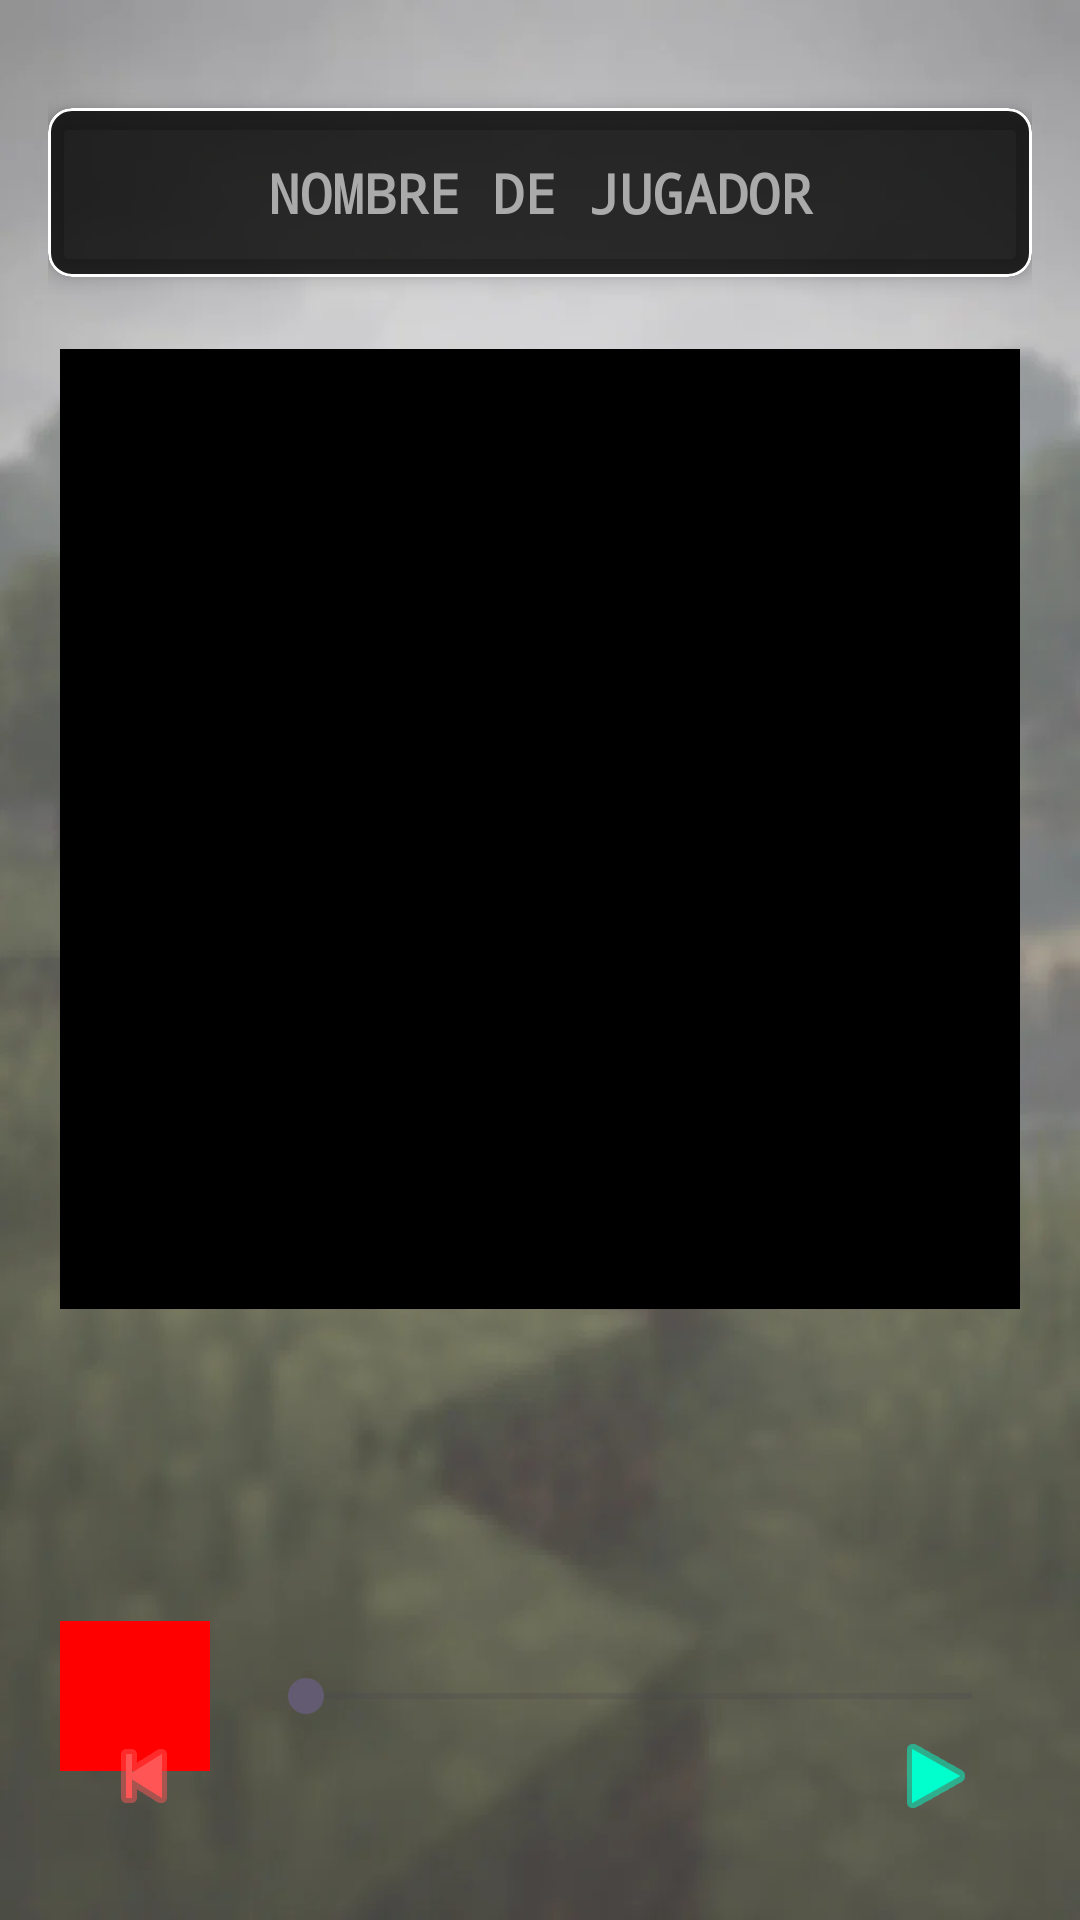

This screen was rendered from an Android layout file. Write that file and the resources it references.
<!-- AndroidManifest.xml: application theme Theme.Aplicacion_npi_3 -->
<!-- res/layout/fragment_avatar.xml -->
<?xml version="1.0" encoding="utf-8"?>
<androidx.constraintlayout.widget.ConstraintLayout
    xmlns:android="http://schemas.android.com/apk/res/android"
    xmlns:app="http://schemas.android.com/apk/res-auto"
    android:layout_width="match_parent"
    android:layout_height="match_parent"
    android:background="@drawable/onboarding_fondo"
    android:padding="16dp">

    
    <com.google.android.material.card.MaterialCardView
        android:id="@+id/card_name_container"
        android:layout_width="0dp"
        android:layout_height="wrap_content"
        android:layout_marginTop="20dp"
        app:cardBackgroundColor="#CC000000"
        app:cardCornerRadius="8dp"
        app:cardElevation="4dp"
        app:strokeColor="#FFFFFF"
        app:strokeWidth="1dp"
        app:layout_constraintEnd_toEndOf="parent"
        app:layout_constraintStart_toStartOf="parent"
        app:layout_constraintTop_toTopOf="parent">

        <EditText
            android:id="@+id/et_player_name"
            android:layout_width="match_parent"
            android:layout_height="wrap_content"
            android:background="@android:color/transparent"
            android:fontFamily="monospace"
            android:hint="NOMBRE DE JUGADOR"
            android:padding="16dp"
            android:textAlignment="center"
            android:textColor="#FFFFFF"
            android:textColorHint="#AAAAAA"
            android:textSize="18sp"
            android:textStyle="bold"
            android:inputType="textCapCharacters"
            android:maxLines="1" />
    </com.google.android.material.card.MaterialCardView>

    
    <androidx.recyclerview.widget.RecyclerView
        android:id="@+id/rv_avatar_grid"
        android:layout_width="320dp"
        android:layout_height="320dp"
        android:layout_marginTop="24dp"
        android:background="#000000"
        app:layout_constraintEnd_toEndOf="parent"
        app:layout_constraintStart_toStartOf="parent"
        app:layout_constraintTop_toBottomOf="@+id/card_name_container" />


    
    <View
        android:id="@+id/view_current_color"
        android:layout_width="50dp"
        android:layout_height="50dp"
        android:layout_marginTop="104dp"
        android:background="#FF0000"
        app:layout_constraintStart_toStartOf="@id/rv_avatar_grid"
        app:layout_constraintTop_toBottomOf="@id/rv_avatar_grid" />

    <SeekBar
        android:id="@+id/color_slider"
        android:layout_width="0dp"
        android:layout_height="wrap_content"
        android:layout_marginStart="16dp"
        android:max="360"
        android:progress="0"
        app:layout_constraintBottom_toBottomOf="@id/view_current_color"
        app:layout_constraintEnd_toEndOf="@id/rv_avatar_grid"
        app:layout_constraintStart_toEndOf="@id/view_current_color"
        app:layout_constraintTop_toTopOf="@id/view_current_color" />

    
    <ImageButton
        android:id="@+id/btn_back_avatar"
        android:layout_width="64dp"
        android:layout_height="64dp"
        android:background="?attr/selectableItemBackgroundBorderless"
        android:src="@android:drawable/ic_media_previous"
        app:layout_constraintBottom_toBottomOf="parent"
        app:layout_constraintStart_toStartOf="parent"
        app:tint="#FF5555" />

    <ImageButton
        android:id="@+id/btn_next_avatar"
        android:layout_width="64dp"
        android:layout_height="64dp"
        android:background="?attr/selectableItemBackgroundBorderless"
        android:src="@android:drawable/ic_media_play"
        app:layout_constraintBottom_toBottomOf="parent"
        app:layout_constraintEnd_toEndOf="parent"
        app:tint="#00FFCC" />

</androidx.constraintlayout.widget.ConstraintLayout>
<!-- resources referenced by this layout -->
<resources>
  <!-- drawable onboarding_fondo: png bitmap (drawable, 19466 bytes) -->
  <style name="Theme.Aplicacion_npi_3" parent="Base.Theme.Aplicacion_npi_3" />
  <style name="Base.Theme.Aplicacion_npi_3" parent="Theme.Material3.DayNight.NoActionBar">
          
          
      </style>
</resources>
